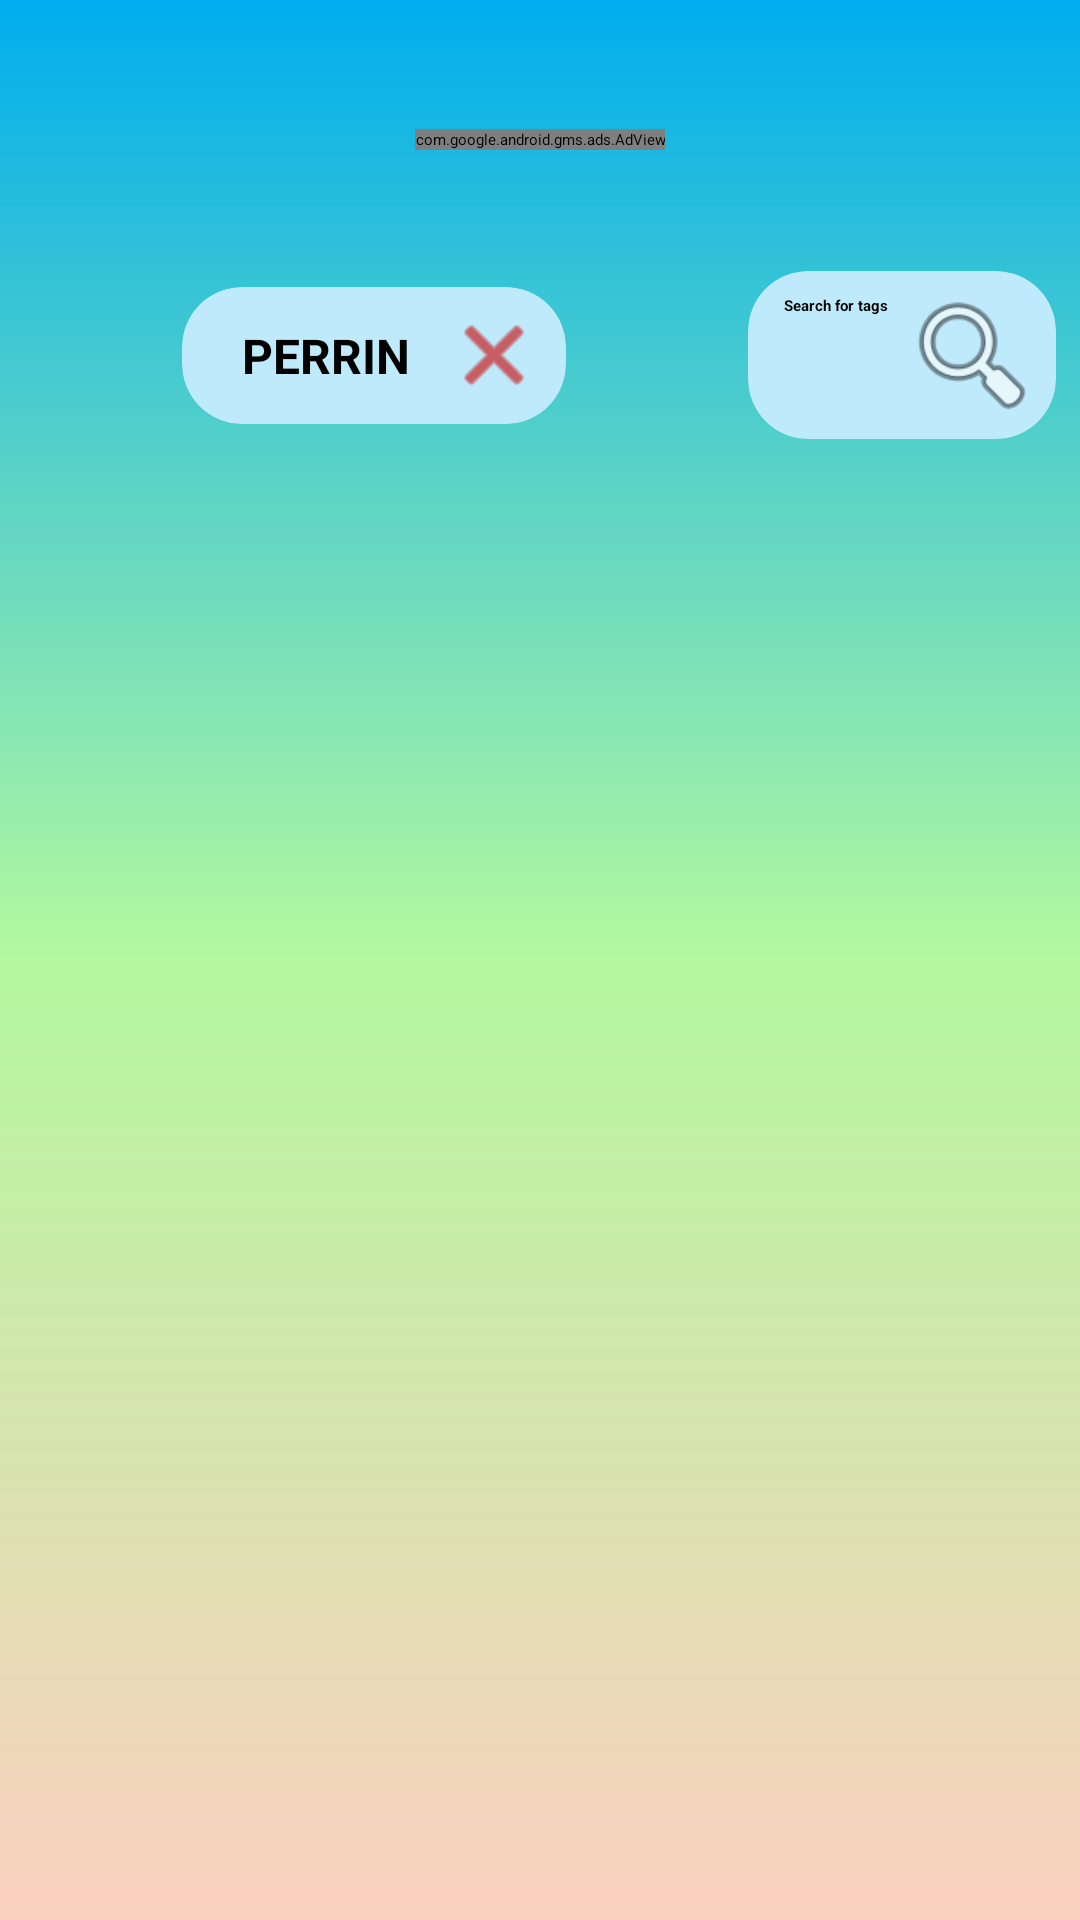

Write the Android layout XML for this screen, with the resource values it uses.
<!-- AndroidManifest.xml: application theme Theme.PictureJournal -->
<!-- res/layout/activity_journal_list.xml -->
<?xml version="1.0" encoding="utf-8"?>
<androidx.constraintlayout.widget.ConstraintLayout xmlns:android="http://schemas.android.com/apk/res/android"
    xmlns:ads="http://schemas.android.com/apk/res-auto"
    xmlns:app="http://schemas.android.com/apk/res-auto"
    xmlns:tools="http://schemas.android.com/tools"
    android:layout_width="match_parent"
    android:layout_height="match_parent"
    android:background="@drawable/gradient_three"
    tools:context=".JournalListActivity">

    <androidx.recyclerview.widget.RecyclerView
        android:id="@+id/recyclerview_journal_list"
        android:layout_width="0dp"
        android:layout_height="0dp"
        android:layout_marginBottom="8dp"
        app:layout_constraintBottom_toBottomOf="parent"
        app:layout_constraintEnd_toEndOf="parent"
        app:layout_constraintHorizontal_bias="1.0"
        app:layout_constraintStart_toStartOf="parent"
        app:layout_constraintTop_toTopOf="@+id/guideline_list_top" />

    <TextView
        android:id="@+id/no_journals_textview"
        android:layout_width="wrap_content"
        android:layout_height="wrap_content"
        android:text="@string/no_journal_entries_prompt"
        android:visibility="invisible"
        app:layout_constraintBottom_toBottomOf="parent"
        app:layout_constraintEnd_toEndOf="parent"
        app:layout_constraintStart_toStartOf="parent"
        app:layout_constraintTop_toTopOf="parent" />

    <androidx.constraintlayout.widget.Guideline
        android:id="@+id/guideline_list_top"
        android:layout_width="wrap_content"
        android:layout_height="wrap_content"
        android:orientation="horizontal"
        app:layout_constraintGuide_percent=".25" />

    <androidx.cardview.widget.CardView
        android:id="@+id/search_bar_cardview"
        android:layout_width="wrap_content"
        android:layout_height="wrap_content"
        android:layout_marginTop="8dp"
        android:layout_marginEnd="8dp"
        android:layout_marginBottom="8dp"
        android:backgroundTint="@color/light_robinegg_blue"
        ads:layout_constraintTop_toTopOf="@+id/guideline_above_search_list"
        app:cardCornerRadius="20dp"
        app:cardElevation="5dp"
        app:layout_constraintBottom_toTopOf="@+id/recyclerview_journal_list"
        app:layout_constraintEnd_toEndOf="parent">

        <LinearLayout
            android:layout_width="match_parent"
            android:layout_height="match_parent"
            android:orientation="horizontal">

            <EditText
                android:id="@+id/search_bar_edit_text"
                android:layout_width="wrap_content"
                android:layout_height="wrap_content"
                android:layout_marginStart="8dp"
                android:layout_marginTop="4dp"
                android:layout_marginBottom="4dp"
                android:hint="@string/search_hint"
                android:importantForAutofill="no"
                android:inputType="textPersonName"
                android:minHeight="48dp"
                android:padding="4dp"
                android:textStyle="bold"
                tools:ignore="TextContrastCheck" />

            <ImageButton
                android:id="@+id/search_image_button"
                android:layout_width="wrap_content"
                android:layout_height="wrap_content"
                android:layout_gravity="center_vertical"
                android:layout_marginEnd="4dp"
                android:background="@android:color/transparent"
                android:contentDescription="@string/search_image_content_descrip"
                android:minWidth="48dp"
                android:minHeight="48dp"
                app:srcCompat="@android:drawable/ic_menu_search"
                tools:ignore="SpeakableTextPresentCheck,ImageContrastCheck" />
        </LinearLayout>
    </androidx.cardview.widget.CardView>

    <androidx.cardview.widget.CardView
        android:id="@+id/current_tag_cardview"
        android:layout_width="wrap_content"
        android:layout_height="wrap_content"
        android:layout_marginStart="8dp"
        android:layout_marginEnd="8dp"
        android:backgroundTint="@color/light_robinegg_blue"
        app:cardCornerRadius="20dp"
        app:layout_constraintBottom_toBottomOf="@+id/search_bar_cardview"
        app:layout_constraintEnd_toStartOf="@+id/search_bar_cardview"
        app:layout_constraintHorizontal_bias="0.5"
        app:layout_constraintStart_toStartOf="parent"
        app:layout_constraintTop_toTopOf="@+id/search_bar_cardview">

        <LinearLayout
            android:layout_width="wrap_content"
            android:layout_height="wrap_content"
            android:orientation="horizontal">

            <TextView
                android:id="@+id/current_tag_text"
                android:layout_width="wrap_content"
                android:layout_height="wrap_content"
                android:layout_gravity="center"
                android:layout_marginStart="12dp"
                android:layout_marginTop="4dp"
                android:layout_marginEnd="4dp"
                android:layout_marginBottom="4dp"
                android:padding="8dp"
                android:text="@string/placeholder_tag_cardview"
                android:textSize="16sp"
                android:textStyle="bold" />

            <ImageView
                android:id="@+id/exit_x_image_tag_cardview"
                android:layout_width="0dp"
                android:layout_height="wrap_content"
                android:layout_gravity="center_vertical"
                android:layout_marginEnd="8dp"
                android:layout_weight="1"
                android:contentDescription="@string/close_tag_content_descrip"
                app:srcCompat="@android:drawable/ic_menu_close_clear_cancel"
                app:tint="@android:color/holo_red_dark" />

        </LinearLayout>

    </androidx.cardview.widget.CardView>

    <com.google.android.gms.ads.AdView
        android:id="@+id/adView_list"
        android:layout_width="wrap_content"
        android:layout_height="wrap_content"
        android:layout_marginStart="8dp"
        android:layout_marginTop="16dp"
        android:layout_marginEnd="8dp"
        ads:adSize="BANNER"
        ads:adUnitId="ca-app-pub-3940256099942544/6300978111"
        ads:layout_constraintBottom_toTopOf="@id/guideline_above_search_list"
        ads:layout_constraintTop_toTopOf="parent"
        app:layout_constraintEnd_toEndOf="parent"
        app:layout_constraintStart_toStartOf="parent" />

    <androidx.constraintlayout.widget.Guideline
        android:id="@+id/guideline_above_search_list"
        android:layout_width="wrap_content"
        android:layout_height="wrap_content"
        android:orientation="horizontal"
        ads:layout_constraintGuide_percent=".12" />

</androidx.constraintlayout.widget.ConstraintLayout>
<!-- resources referenced by this layout -->
<resources>
  <color name="light_robinegg_blue">#bfeafb</color>
  <!-- drawable gradient_three (drawable) -->
  <?xml version="1.0" encoding="utf-8"?>
  <shape xmlns:android="http://schemas.android.com/apk/res/android">
  
      <gradient
          android:angle="90"
          android:startColor="@color/light_orange"
          android:centerColor="@color/light_lime"
          android:endColor="@color/robinegg_blue"/>
  
  </shape>
  <string name="close_tag_content_descrip">Close Tag Image</string>
  <string name="no_journal_entries_prompt">Click the + to add a Journal Entry.</string>
  <string name="placeholder_tag_cardview">PERRIN</string>
  <string name="search_hint">Search for tags</string>
  <string name="search_image_content_descrip">Search Image</string>
  <style name="Theme.PictureJournal" parent="Theme.MaterialComponents.DayNight.DarkActionBar">
          
          <item name="colorPrimary">@color/robinegg_blue</item>
          <item name="colorPrimaryVariant">@color/dark_robinegg_blue</item>
          <item name="colorOnPrimary">@color/white</item>
          
          <item name="colorSecondary">@color/light_purple</item>
          <item name="colorSecondaryVariant">@color/dark_purple</item>
          <item name="colorOnSecondary">@color/black</item>
          
          <item name="android:statusBarColor" tools:targetApi="l">?attr/colorPrimaryVariant</item>
          
      </style>
  <color name="light_orange">#fbd0bf</color>
  <color name="light_lime">#b4f99f</color>
  <color name="robinegg_blue">#00adee</color>
  <color name="dark_robinegg_blue">#005677</color>
  <color name="white">#FFFFFFFF</color>
  <color name="light_purple">#edbffb</color>
  <color name="dark_purple">#5c0077</color>
  <color name="black">#FF000000</color>
</resources>
